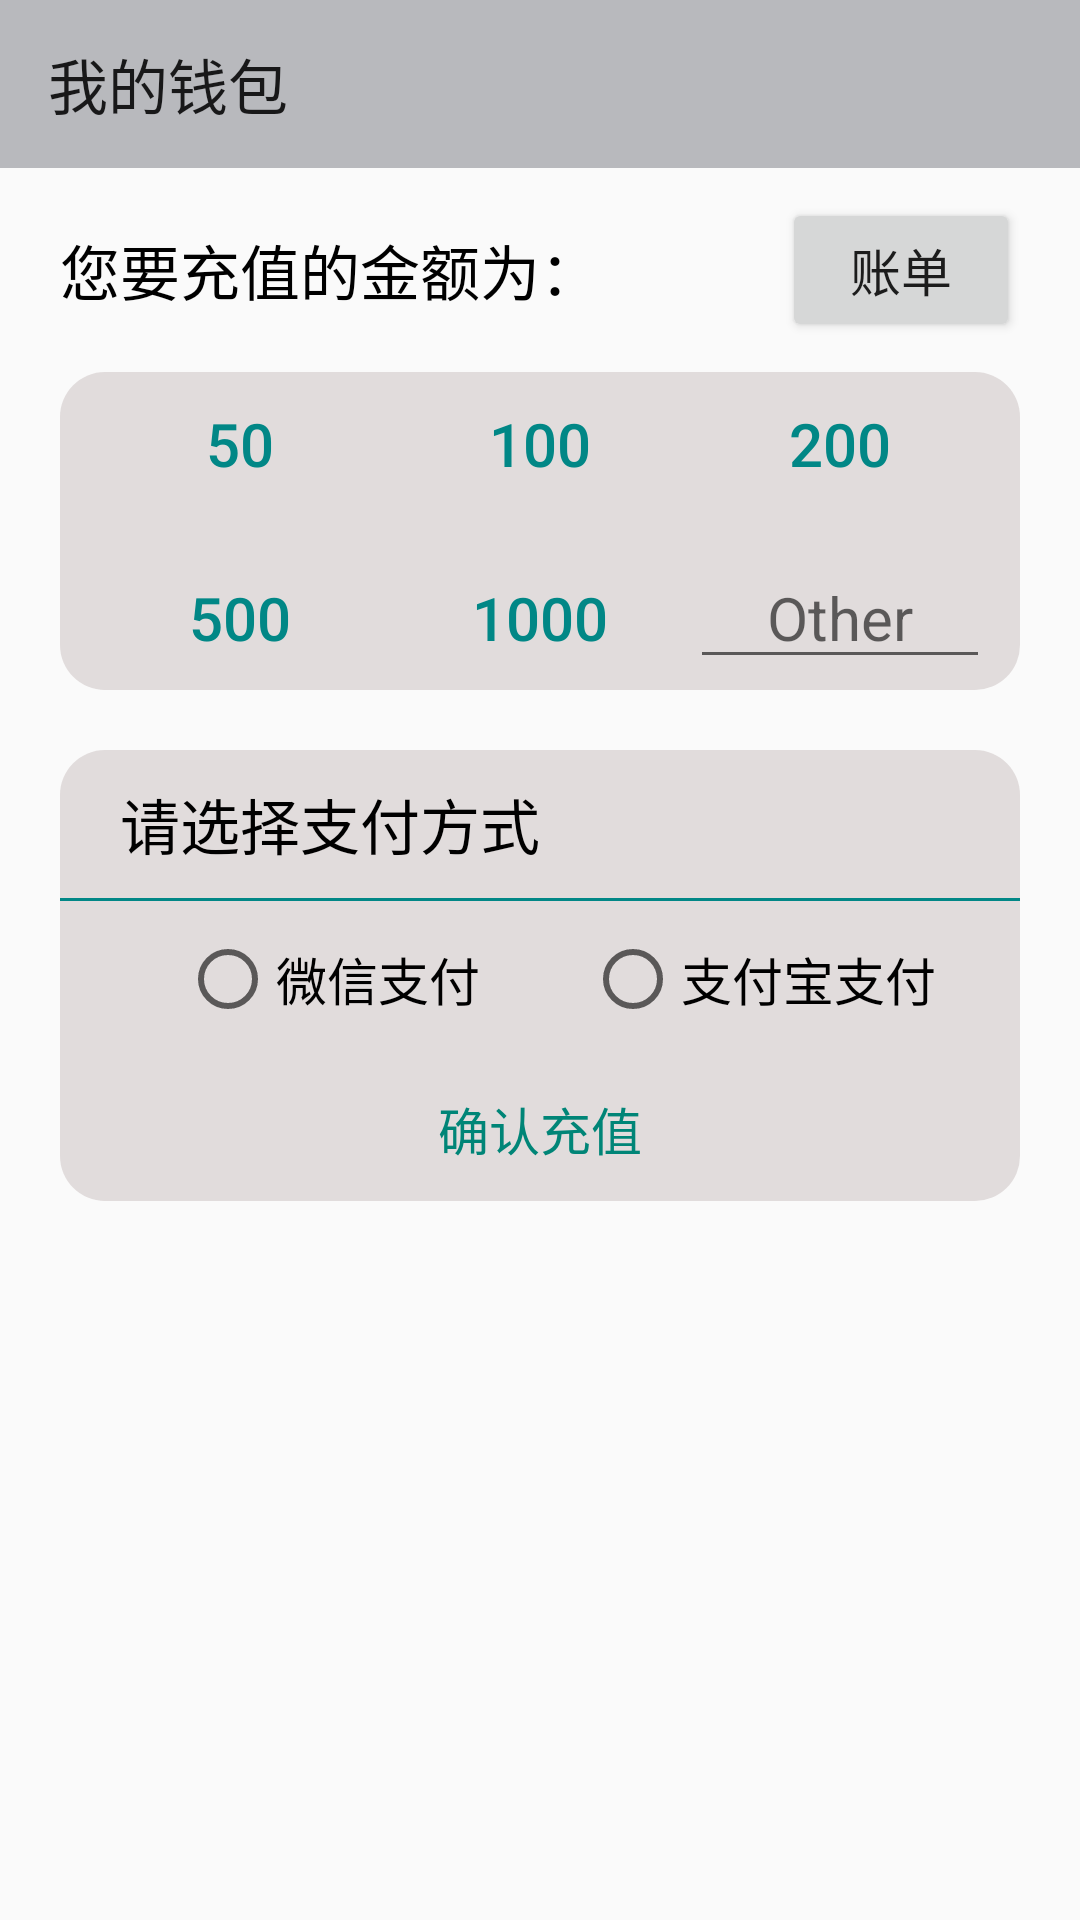

Layout XML and referenced resources for this Android screen:
<!-- AndroidManifest.xml: application theme Theme.SmartCity30 -->
<!-- res/layout/activity_personal_center_person_my_wallet.xml -->
<?xml version="1.0" encoding="utf-8"?>
<LinearLayout xmlns:android="http://schemas.android.com/apk/res/android"
    xmlns:app="http://schemas.android.com/apk/res-auto"
    xmlns:tools="http://schemas.android.com/tools"
    android:layout_width="match_parent"
    android:layout_height="match_parent"
    android:orientation="vertical"
    tools:context=".PersonalCenterPersonMyWalletActivity">

    <androidx.appcompat.widget.Toolbar
        android:id="@+id/tb_my_wallet_top_bar"
        android:layout_width="match_parent"
        android:layout_height="wrap_content"
        android:background="#B8B9BD"
        app:navigationIcon="@drawable/ic_baseline_chevron_left_24"
        app:title="我的钱包" />

    <LinearLayout
        android:layout_width="match_parent"
        android:layout_height="wrap_content"
        android:orientation="horizontal"
        android:paddingStart="20dp"
        android:paddingTop="10dp"
        android:paddingEnd="20dp"
        android:paddingBottom="10dp">

        <TextView
            android:layout_width="wrap_content"
            android:layout_height="match_parent"
            android:gravity="center"
            android:text="您要充值的金额为："
            android:textColor="@color/black"
            android:textSize="20sp" />

        <TextView
            android:id="@+id/tv_my_wallet_deposit_amount"
            android:layout_width="0dp"
            android:layout_height="match_parent"
            android:layout_weight="1"
            android:gravity="center|start"
            android:textColor="@color/teal_700"
            android:textSize="20sp" />

        <Button
            android:id="@+id/btn_my_wallet_bill"
            android:layout_width="0dp"
            android:layout_height="match_parent"
            android:layout_weight="1.3"
            android:text="账单"
            android:textSize="17sp" />

    </LinearLayout>

    <LinearLayout
        android:layout_width="match_parent"
        android:layout_height="wrap_content"
        android:layout_marginStart="20dp"
        android:layout_marginEnd="20dp"
        android:background="@drawable/news_list_back_radius_form"
        android:orientation="vertical">

        <LinearLayout
            android:layout_width="match_parent"
            android:layout_height="wrap_content"
            android:layout_marginStart="10dp"
            android:layout_marginEnd="10dp"
            android:layout_marginBottom="10dp"
            android:orientation="horizontal">

            <Button
                android:id="@+id/btn_my_wallet_deposit_amount_50"
                style="?android:attr/buttonBarButtonStyle"
                android:layout_width="0dp"
                android:layout_height="wrap_content"
                android:layout_weight="1"
                android:text="50"
                android:textColor="@color/teal_700"
                android:textSize="20sp" />

            <Button
                android:id="@+id/btn_my_wallet_deposit_amount_100"
                style="?android:attr/buttonBarButtonStyle"
                android:layout_width="0dp"
                android:layout_height="wrap_content"
                android:layout_weight="1"
                android:text="100"
                android:textColor="@color/teal_700"
                android:textSize="20sp" />

            <Button
                android:id="@+id/btn_my_wallet_deposit_amount_200"
                style="?android:attr/buttonBarButtonStyle"
                android:layout_width="0dp"
                android:layout_height="wrap_content"
                android:layout_weight="1"
                android:text="200"
                android:textColor="@color/teal_700"
                android:textSize="20sp" />

        </LinearLayout>

        <LinearLayout
            android:layout_width="match_parent"
            android:layout_height="wrap_content"
            android:layout_marginStart="10dp"
            android:layout_marginEnd="10dp"
            android:orientation="horizontal">

            <Button
                android:id="@+id/btn_my_wallet_deposit_amount_500"
                style="?android:attr/buttonBarButtonStyle"
                android:layout_width="0dp"
                android:layout_height="wrap_content"
                android:layout_weight="1"
                android:text="500"
                android:textColor="@color/teal_700"
                android:textSize="20sp" />

            <Button
                android:id="@+id/btn_my_wallet_deposit_amount_1000"
                style="?android:attr/buttonBarButtonStyle"
                android:layout_width="0dp"
                android:layout_height="wrap_content"
                android:layout_weight="1"
                android:text="1000"
                android:textColor="@color/teal_700"
                android:textSize="20sp" />

            <EditText
                android:imeOptions="actionDone"
                android:id="@+id/et_my_wallet_deposit_amount_other"
                android:layout_width="0dp"
                android:layout_height="wrap_content"
                android:layout_weight="1"
                android:autofillHints=""
                android:gravity="center"
                android:hint="@string/other"
                android:inputType="number"
                android:textColor="@color/teal_700"
                android:textSize="20sp" />

        </LinearLayout>

    </LinearLayout>

    <LinearLayout
        android:layout_width="match_parent"
        android:layout_height="wrap_content"
        android:layout_marginStart="20dp"
        android:layout_marginTop="20dp"
        android:layout_marginEnd="20dp"
        android:background="@drawable/news_list_back_radius_form"
        android:orientation="vertical">

        <TextView
            android:layout_width="match_parent"
            android:layout_height="wrap_content"
            android:layout_marginStart="20dp"
            android:layout_marginTop="10dp"
            android:layout_marginEnd="20dp"
            android:layout_marginBottom="10dp"
            android:text="请选择支付方式"
            android:textColor="@color/black"
            android:textSize="20sp" />

        <View
            android:layout_width="match_parent"
            android:layout_height="1dp"
            android:background="@color/teal_700" />

        <RadioGroup
            android:id="@+id/rg_my_wallet_payment_methods"
            android:layout_width="match_parent"
            android:layout_height="wrap_content"
            android:orientation="horizontal"
            android:padding="10dp"
            android:paddingStart="40dp"
            tools:ignore="RtlSymmetry">

            <RadioButton
                android:id="@+id/rb_my_wallet_wechat_payment"
                android:layout_width="0dp"
                android:layout_height="wrap_content"
                android:layout_weight="1"
                android:text="微信支付"
                android:textSize="17sp" />

            <RadioButton
                android:id="@+id/rb_my_wallet_alipay_payment"
                android:layout_width="0dp"
                android:layout_height="wrap_content"
                android:layout_weight="1"
                android:text="支付宝支付"
                android:textSize="17sp" />

        </RadioGroup>

        <Button
            android:id="@+id/btn_my_wallet_confirm_recharge"
            style="?android:attr/buttonBarButtonStyle"
            android:layout_width="match_parent"
            android:layout_height="wrap_content"
            android:text="确认充值"
            android:textSize="17sp" />

    </LinearLayout>

</LinearLayout>
<!-- resources referenced by this layout -->
<resources>
  <!-- drawable news_list_back_radius_form (drawable) -->
  <?xml version="1.0" encoding="utf-8"?>
  <shape xmlns:android="http://schemas.android.com/apk/res/android"
      android:shape="rectangle">
  
      <corners android:radius="15dp" />
      <solid android:color="#CEDBD5D5" />
  </shape>
  <string name="other">Other</string>
  <style name="Theme.SmartCity30" parent="Theme.MaterialComponents.DayNight.DarkActionBar.Bridge">
          
          <item name="colorPrimary">@color/purple_500</item>
          <item name="colorPrimaryVariant">@color/purple_700</item>
          <item name="colorOnPrimary">@color/white</item>
          
          <item name="colorSecondary">@color/teal_200</item>
          <item name="colorSecondaryVariant">@color/teal_700</item>
          <item name="colorOnSecondary">@color/black</item>
          
          <item name="android:statusBarColor">?attr/colorPrimaryVariant</item>
          
      </style>
  <!-- not gathered from this repository: default colours our renderer supplied (Android Studio template values) -->
  <color name="purple_500">#FF6200EE</color>
  <color name="purple_700">#FF3700B3</color>
  <color name="teal_200">#FF03DAC5</color>
  <color name="teal_700">#FF018786</color>
  <color name="black">#FF000000</color>
  <color name="white">#FFFFFFFF</color>
</resources>
